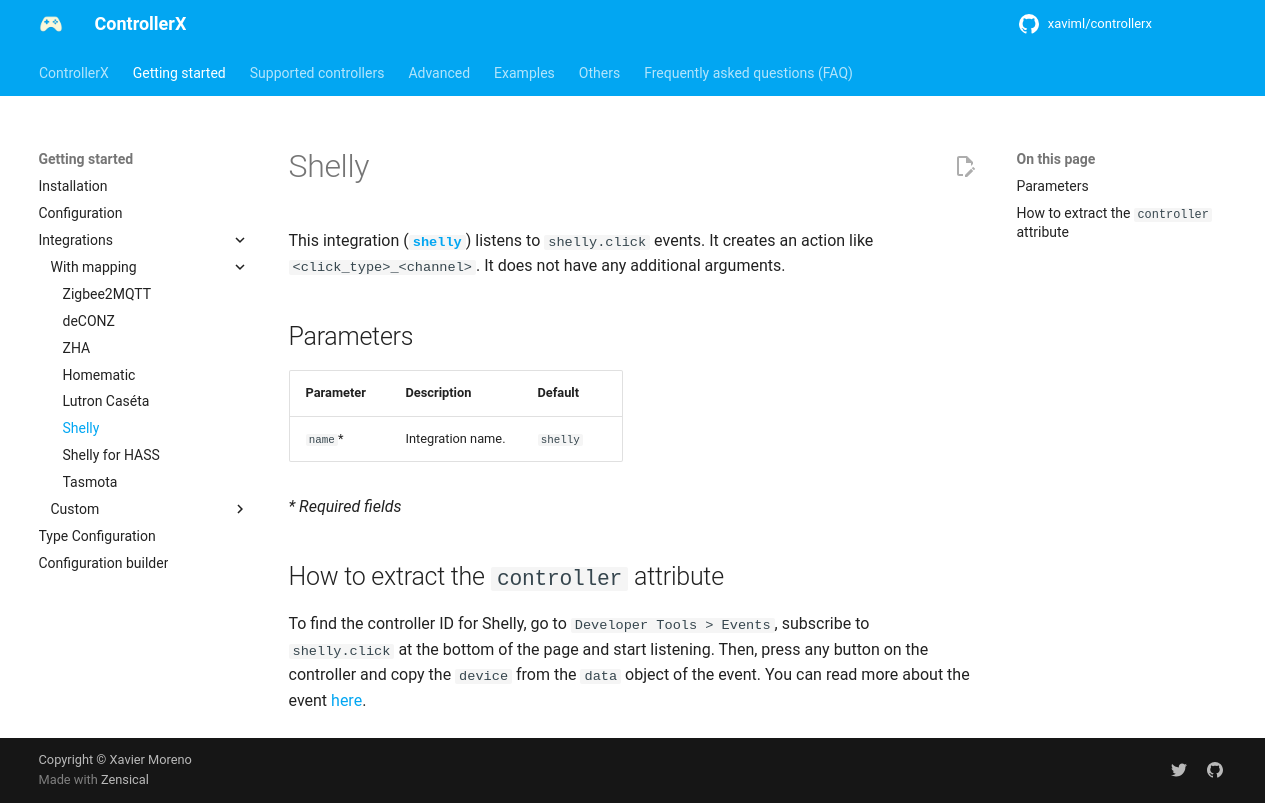

repository: xaviml/controllerx · page: start/integrations/shelly/index.html · generator: mkdocs

---
title: Shelly
description: Configure ControllerX with the Shelly integration (shelly.click events) and find the controller ID of your device.
---

This integration ([**`shelly`**](https://www.home-assistant.io/integrations/shelly)) listens to `shelly.click` events. It creates an action like `<click_type>_<channel>`. It does not have any additional arguments.

## Parameters

| Parameter | Description       | Default  |
| --------- | ----------------- | -------- |
| `name`\*  | Integration name. | `shelly` |

_\* Required fields_

## How to extract the `controller` attribute

To find the controller ID for Shelly, go to `Developer Tools > Events`, subscribe to `shelly.click` at the bottom of the page and start listening. Then, press any button on the controller and copy the `device` from the `data` object of the event. You can read more about the event [here](https://www.home-assistant.io/integrations/shelly/#events).
